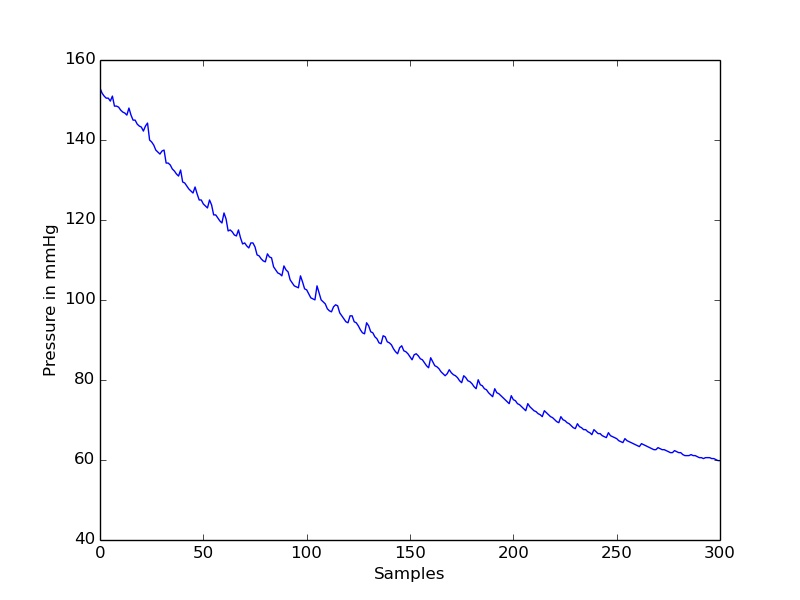

The table this chart was drawn from, first rows:
timestamp(seconds), value
0.0, 153
0.1, 151.7
0.2, 151
0.3, 150.5
0.4, 150.5
0.5, 149.7
0.6, 151
0.7, 148.5
0.8, 148.5
0.9, 148.2
1.0, 147.5
1.1, 147
1.2, 146.7
1.3, 146.2
1.4, 148
1.5, 146.2
1.6, 145
1.7, 145
1.8, 144
1.9, 143.5
2.0, 143.2
2.1, 142.2
2.2, 143.5
2.3, 144.2
2.4, 140
2.5, 139.5
2.6, 138.7
2.7, 137.5
2.8, 137
2.9, 136.5
3.0, 137.2
3.1, 137.5
3.2, 134.2
3.3, 134.2
3.4, 133.7
3.5, 132.8
3.6, 132.2
3.7, 131.5
3.8, 131
3.9, 132.5
4.0, 129.5
4.1, 129.2
4.2, 128.5
4.3, 127.7
4.4, 127.3
4.5, 126.7
4.6, 128.3
4.7, 126.5
4.8, 125
4.9, 125
5.0, 124
5.1, 123.5
5.2, 123
5.3, 125
5.4, 123.8
5.5, 121.3
5.6, 121.3
5.7, 120.5
5.8, 119.8
5.9, 119.3
... 241 more rows
